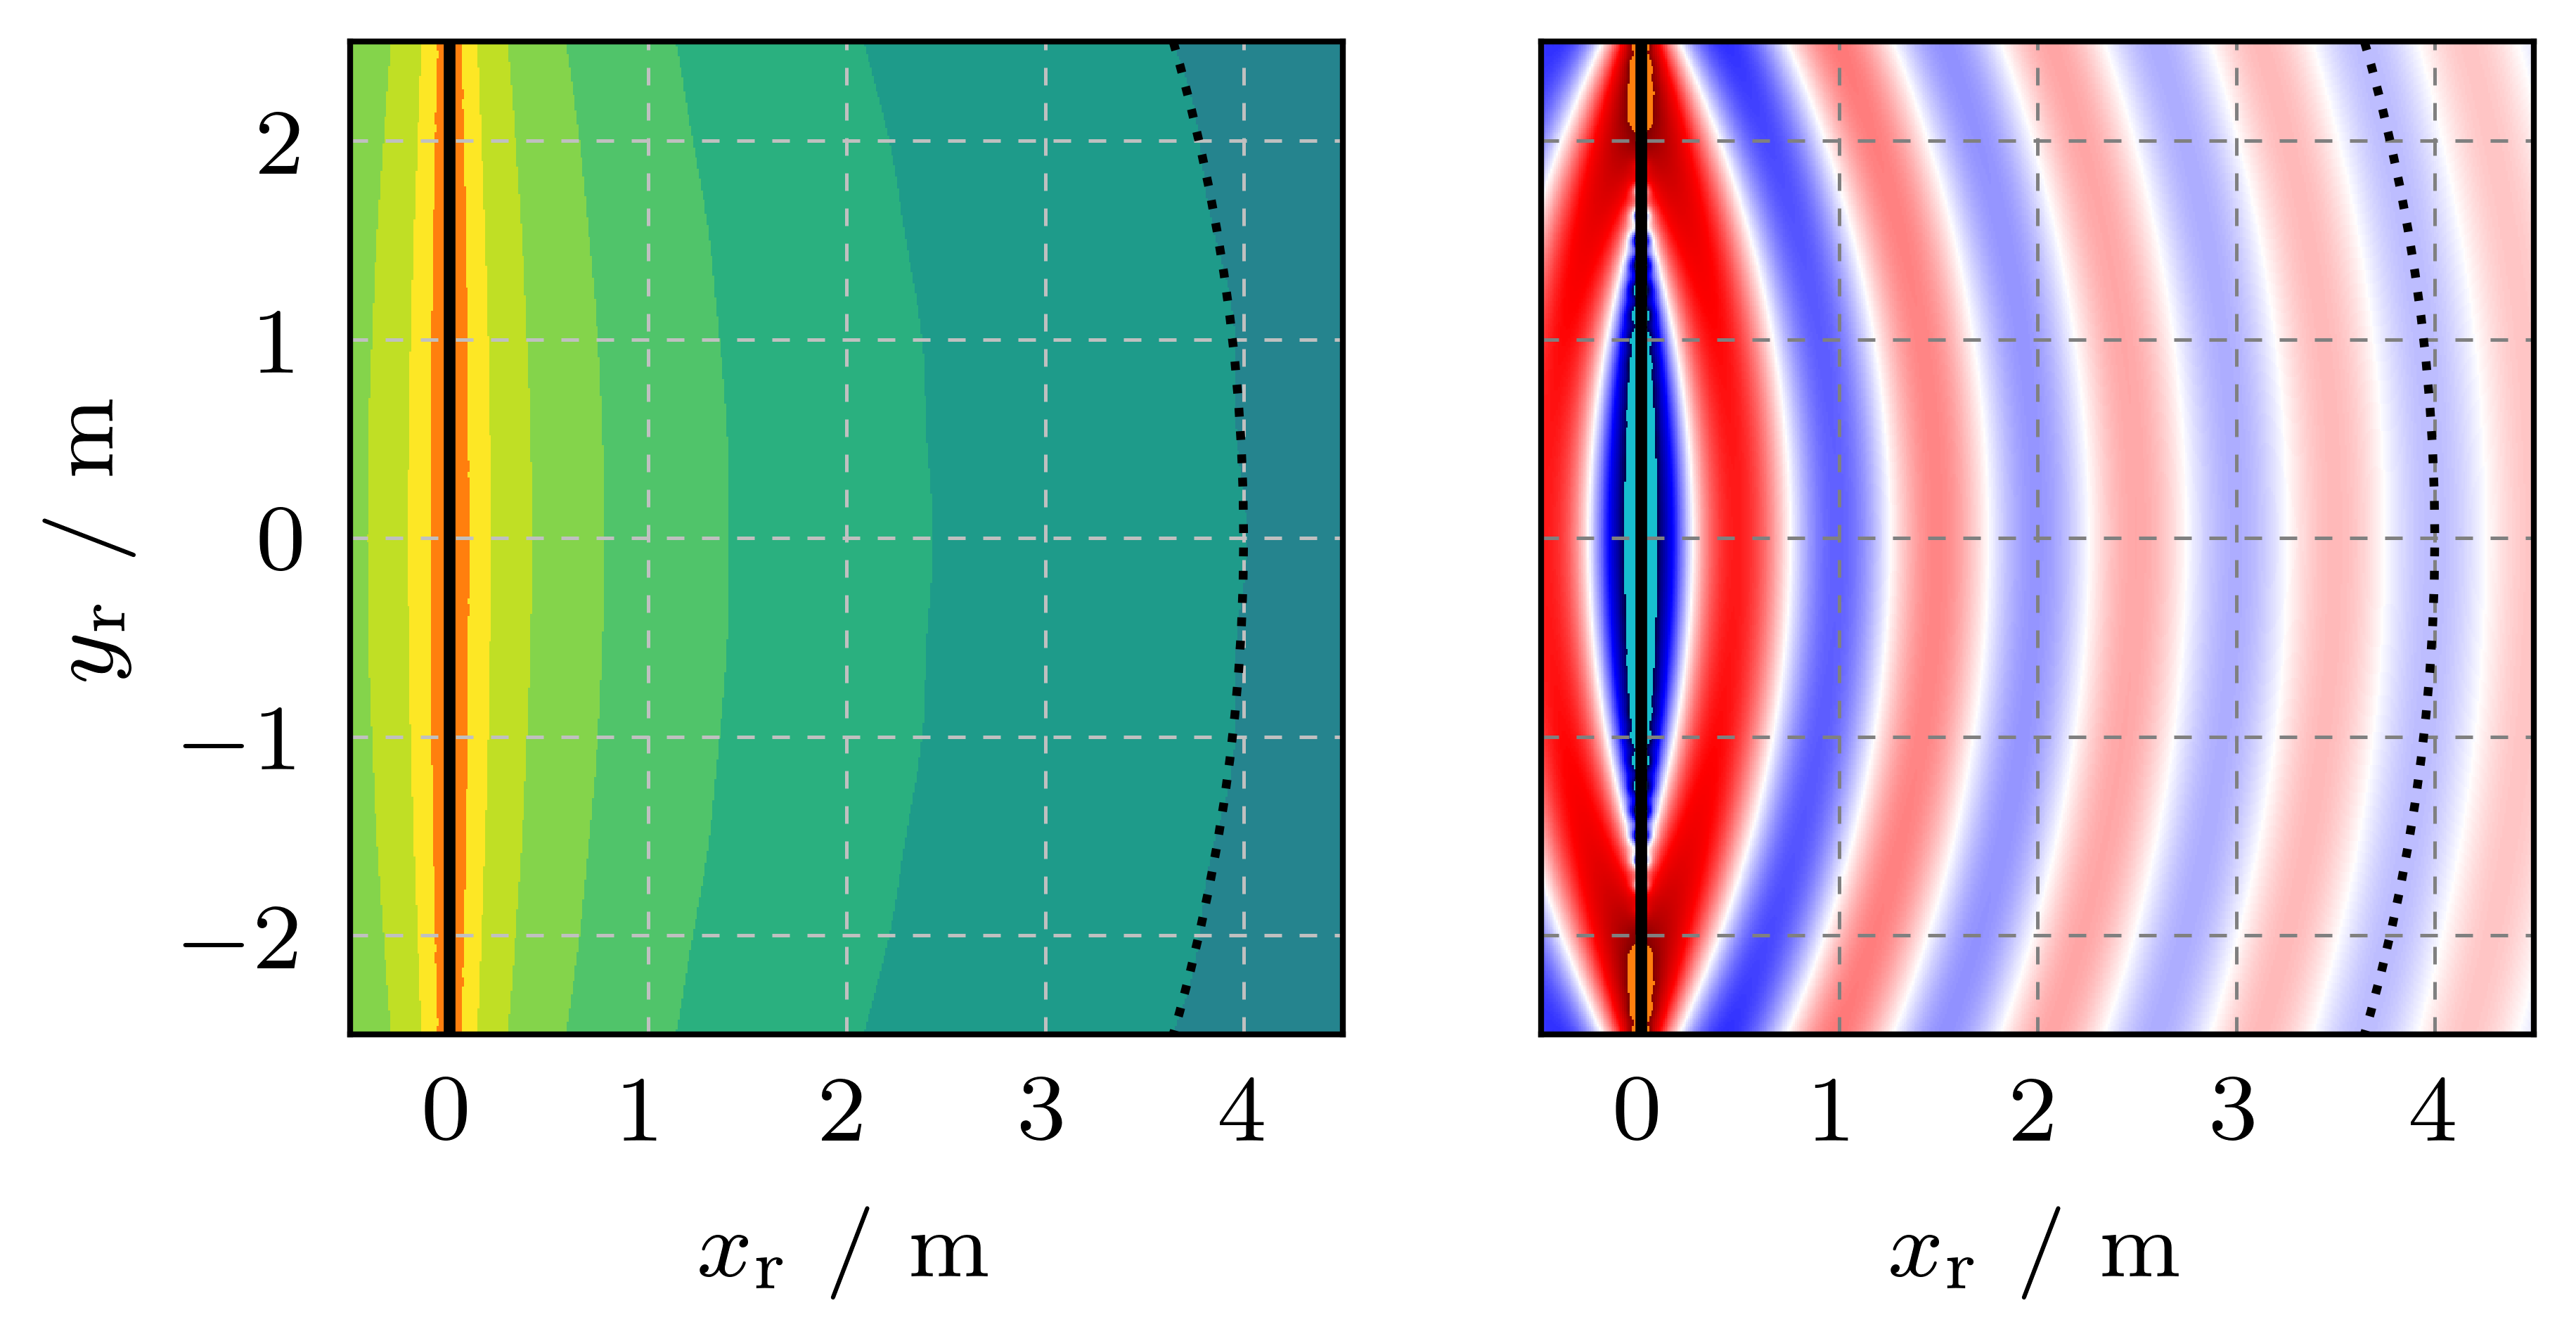

Python code for this plot:
# wfs_chapter_hda
# - git repository https://github.com/spatialaudio/wfs_chapter_hda
# - drafts for the chapters (english, german) on **Wave Field Synthesis** for
# Stefan Weinzierl (ed.): *Handbuch der Audiotechnik*, 2nd ed., Springer,
# https://link.springer.com/referencework/10.1007/978-3-662-60357-4
# - text and graphics under CC BY 4.0 license https://creativecommons.org/licenses/by/4.0/
# - source code under MIT license https://opensource.org/licenses/MIT
# - Springer has copyright to the final english / german chapters and their layouts
# - we might also find https://git.iem.at/zotter/wfs-basics useful
# - we use violine image from https://upload.wikimedia.org/wikipedia/commons/thumb/f/f1/Violin.svg/2048px-Violin.svg.png to create picture `python/violin_wfs.png`

# Authors:
# - Frank Schultz, https://orcid.org/0000-0002-3010-0294, https://github.com/fs446
# - Nara Hahn, https://orcid.org/0000-0003-3564-5864, https://github.com/narahahn
# - Sascha Spors, https://orcid.org/0000-0001-7225-9992, https://github.com/spors

# own code taken from https://git.iem.at/zotter/wfs-basics
# version SHA 2829319b as of 2020-10-24

import matplotlib.pyplot as plt
import numpy as np
import sfs
from mpl_toolkits.axes_grid1 import make_axes_locatable
from util import speed_of_sound, wave_quantities
from util import audience_plane, atf, vec_ps2ss, driving_function, synthesize
from util import set_rcparams
from util import set_figure_width_one_col, set_figure_height_one_col
from util import set_cmap_lin, set_cmap_db, set_cmap_lin_err, set_cmap_db_err


set_rcparams()
cmap_lin, norm_lin = set_cmap_lin()
cmap_db, norm_db = set_cmap_db()
cmap_lin_err, norm_lin_err = set_cmap_lin_err()
cmap_db_err, norm_db_err = set_cmap_db_err()

width_in = set_figure_width_one_col()
height_in = set_figure_height_one_col()
print(width_in, height_in)

# acoustic stuff --------------------------------------------------------------
lmb = 1  # wave length in m
c = speed_of_sound()  # speed of sound in m/s
k, f, T, w = wave_quantities(c, lmb)
print('c = %3.1fm/s, lambda = %3.1fm, k = %4.2frad/m' % (c, lmb, k))
print('f = %3.1fHz, omega = %3.1frad/s, T = %es' % (f, w, T))
t = T / 2  # time instance for synthesis

# define linear secondary source distribution (SSD) ---------------------------
N = 2 ** 7
dx0 = lmb / 8
print('N = %d, dx0 = %f, N*dx0 = %f' % (N, dx0, N*dx0))
x = np.zeros((1, 3, N))  # dim for numpy broadcasting
x[0, 1, :] = (np.arange(N) - N // 2) * dx0
n = np.zeros((1, 3, N))
n[0, 0, :] = -1  # outward !!!, unit vector

# define audience plane -------------------------------------------------------
tmp = 9
Nx, Ny = (2 ** tmp, 2 ** tmp)  # number of points wrt x, y
xmin, xmax = (-0.5, +4.5)  # m
ymin, ymax = (-2.5, +2.5)  # m
Xr, Yr, xr = audience_plane(Nx, Ny, xmin, xmax, ymin, ymax)

# get ATF matrix --------------------------------------------------------------
r, ATF = atf(xr, x, k, w, t)

# setup of primary source = virtual point source ------------------------------
x0 = np.zeros((1, 3, 1))  # init for broadcasting
x0[0, :, 0] = np.array([-5, 0, 0])  # set up position in xy-plane outside SSD

# vector primary source to secondary sources
xx0, xx0_length, xx0_unit = vec_ps2ss(x, x0)
print('min kr', np.min(k * xx0_length))

# setup of reference curve ----------------------------------------------------
dref = 4  # m
R = -x0[0, 0, 0] + dref
if True:  # either
    print('xref along a circle with radius R from origin x0')
    # get stationary phase xr(x|x0) numerically:
    # this works precisely for xr in the listening plane
    # for xr in the virtual source plane the driving function is slightly
    # different from the closed analytical exp
    xr_ref = x0 + xx0_unit * R
    xxr_length = np.linalg.norm(x - xr_ref, axis=1)
    # closed analytical expression, see wfs_basics.tex tutorial:
    d_tmp = np.squeeze(-x0[0, 0, 0] * np.sqrt(1j * k / 2 / np.pi) *
                       np.sqrt(xxr_length / R) *
                       np.exp(-1j * k * xx0_length) /
                       xx0_length ** (3 / 2))
else:  # or
    print('parallel to SSD in distance dref')
    # get stationary phase xr(x|x0) numerically (use intercept theorem):
    tmp = -x0[0, 0, 0] / (-x0[0, 0, 0] + dref)
    xr_ref = x + xx0_unit * (1 - tmp) / tmp * xx0_length
    xxr_length = np.linalg.norm(x - xr_ref, axis=1)
    # closed analytical expression, see wfs_basics.tex tutorial:
    d_tmp = np.squeeze(-x0[0, 0, 0] * np.sqrt(1j * k / 2 / np.pi) *
                       np.sqrt(dref / (dref - x0[0, 0, 0])) *
                       np.exp(-1j * k * xx0_length) /
                       xx0_length ** (3 / 2))

# render sound pressure -------------------------------------------------------

# driving function
d, max_op = driving_function(k, xx0_unit, n, xx0_length, xxr_length)
# d=0 if ref line is behind SSD:
del_src = xr_ref[0, 0, :] <= x[0, 0, 0]  # SSD is on y-axis
d[del_src] *= 0
d_tmp[del_src] *= 0
max_op[0, del_src] *= 0
# check if analytic and numeric approaches are identical
print('np.allclose(d, d_tmp)', np.allclose(d, d_tmp))

# sound field synthesis
p = synthesize(ATF, d, dx0, Nx, Ny)

# calc reference field of primary source
r = np.linalg.norm(xr - x0, axis=1)
pref = np.exp(-1j * k * r) / (4 * np.pi * r) * np.exp(+1j * w * t)
pref = np.reshape(pref, (Nx, Ny))

# normalize wrt origin such that the following plots
# work with absolute cbar ticks
p *= 4 * np.pi * R
pref *= 4 * np.pi * R

# Sound Field Plot ------------------------------------------------------------
fig, ax = plt.subplots(figsize=(width_in, height_in), nrows=1, ncols=2)

surf00 = ax[0].pcolormesh(Xr, Yr, 20 * np.log10(np.abs(p)),
                          shading='nearest', cmap=cmap_db, norm=norm_db)
surf01 = ax[1].pcolormesh(Xr, Yr, np.real(p),
                          shading='nearest', cmap=cmap_lin, norm=norm_lin)

# not needed -> extra figure with colorbars only
# divider0 = make_axes_locatable(ax[0])
# cax0 = divider0.append_axes("right", size="5%", pad=0.025)
# fig.colorbar(surf00, cax=cax0, ticks=np.arange(-24, 12 + 3, 3))
# cax0.set_xlabel('dB')

# divider1 = make_axes_locatable(ax[1])
# cax1 = divider1.append_axes("right", size="5%", pad=0.025)
# fig.colorbar(surf01, cax=cax1, ticks=np.arange(-2, 2 + 1, 1))
# cax1.set_xlabel(r'$\Re(p)$')

# ax[0].set_title('2.5D WFS with Linear Array: dB')
# ax[1].set_title('2.5D WFS with Linear Array: lin')

for i in range(2):
    # active SSD
    ax[i].plot(x[0, 0, np.squeeze(max_op > 0)],
               x[0, 1, np.squeeze(max_op > 0)],
               color='black', ls='solid', lw=1)
    # reference line
    ax[i].plot(xr_ref[0, 0, np.squeeze(max_op > 0)],
               xr_ref[0, 1, np.squeeze(max_op > 0)],
               color='black', ls='dotted', lw=0.75)
    ax[i].set_xlim(xmin, xmax)
    ax[i].set_ylim(ymin, ymax)
    ax[i].set_aspect('equal')
    ax[i].set_xticks(np.arange(0, 5, 1))
    ax[i].set_yticks(np.arange(-2, 3, 1))
    ax[i].set_xlabel(r'$x_\mathrm{r}$ / m')
ax[0].grid(True, color='silver', linestyle=(0, (5, 5)), linewidth=0.3)
ax[1].grid(True, color='grey', linestyle=(0, (5, 5)), linewidth=0.3)
ax[0].set_ylabel(r'$y_\mathrm{r}$ / m')
ax[1].set_yticklabels([])
plt.savefig('wfs25d_lineSSD.png')
# plt.savefig('wfs25d_lineSSD.pdf')

# Error Plot ------------------------------------------------------------------
fig, ax = plt.subplots(figsize=(width_in, 2*height_in), nrows=2, ncols=1)

surf00 = ax[0].pcolormesh(Xr, Yr, 20 * np.log10(np.abs(pref - p)),
                          shading='nearest',
                          cmap=cmap_db_err, norm=norm_db_err)
surf01 = ax[1].pcolormesh(Xr, Yr, np.real(p) - np.real(pref),
                          shading='nearest',
                          cmap=cmap_lin_err, norm=norm_lin_err)

divider0 = make_axes_locatable(ax[0])
cax0 = divider0.append_axes("right", size="5%", pad=0.025)
fig.colorbar(surf00, cax=cax0, ticks=np.arange(-36, 6 + 3, 3))
cax0.set_xlabel('dB')

divider1 = make_axes_locatable(ax[1])
cax1 = divider1.append_axes("right", size="5%", pad=0.025)
fig.colorbar(surf01, cax=cax1, ticks=np.arange(-0.1, 0.1 + 0.05, 0.05))
cax1.set_xlabel(r'$\Re(p)$')

# ax[0].set_title('2.5D WFS with Circ Array: Error dB')
# ax[1].set_title('2.5D WFS with Circ Array: Error lin')

for i in range(2):
    ax[i].plot(x[0, 0, np.squeeze(max_op > 0)],  # active SSD
               x[0, 1, np.squeeze(max_op > 0)], 'k-')
    ax[i].plot(xr_ref[0, 0, np.squeeze(max_op > 0)],  # reference line
               xr_ref[0, 1, np.squeeze(max_op > 0)], 'C7-.')
    ax[i].set_xlim(xmin, xmax)
    ax[i].set_ylim(ymin, ymax)
    ax[i].set_aspect('equal')
    ax[i].grid(True)
    ax[i].set_xticks(np.arange(0, 5, 1))
    ax[i].set_yticks(np.arange(-2, 3, 1))
    ax[i].set_xlabel(r'$x_\mathrm{r}$ / m')
    ax[i].set_ylabel(r'$y_\mathrm{r}$ / m')
plt.savefig('wfs25d_lineSSD_error.png')
# plt.savefig('wfs25d_lineSSD_error.pdf')


# SFS Toolbox Stuff -----------------------------------------------------------
# if we use the sfs toolbox https://github.com/sfstoolbox/sfs-python.git
# checked for https://github.com/sfstoolbox/sfs-python/commit/21553ec9a1fbeddc766bd114c2789137123f7c08 # noqa
# we can implement some one liners:
sfs.default.c = c
grid = sfs.util.xyz_grid([xmin, xmax], [ymin, ymax], 0, spacing=0.01953125)
array = sfs.array.linear(N, dx0, orientation=[1, 0, 0])
d, selection, secondary_source = sfs.fd.wfs.point_25d(
    omega=w, x0=array.x, n0=array.n, xs=x0[0, :, 0],
    xref=np.squeeze(xr_ref).T, c=c)
p = sfs.fd.synthesize(d, selection, array, secondary_source, grid=grid)
p *= np.exp(1j * w * t)
normalize_gain = 4 * np.pi * R

plt.figure(figsize=(width_in, 2*height_in))
plt.subplot(2, 1, 2)
sfs.plot2d.amplitude(p * normalize_gain, grid)
sfs.plot2d.loudspeakers(array.x, array.n, selection * array.a, size=0.05)
plt.subplot(2, 1, 1)
sfs.plot2d.level(p * normalize_gain, grid)
sfs.plot2d.loudspeakers(array.x, array.n, selection * array.a, size=0.05)
plt.savefig('wfs25d_lineSSD_sfstoolbox.png')
